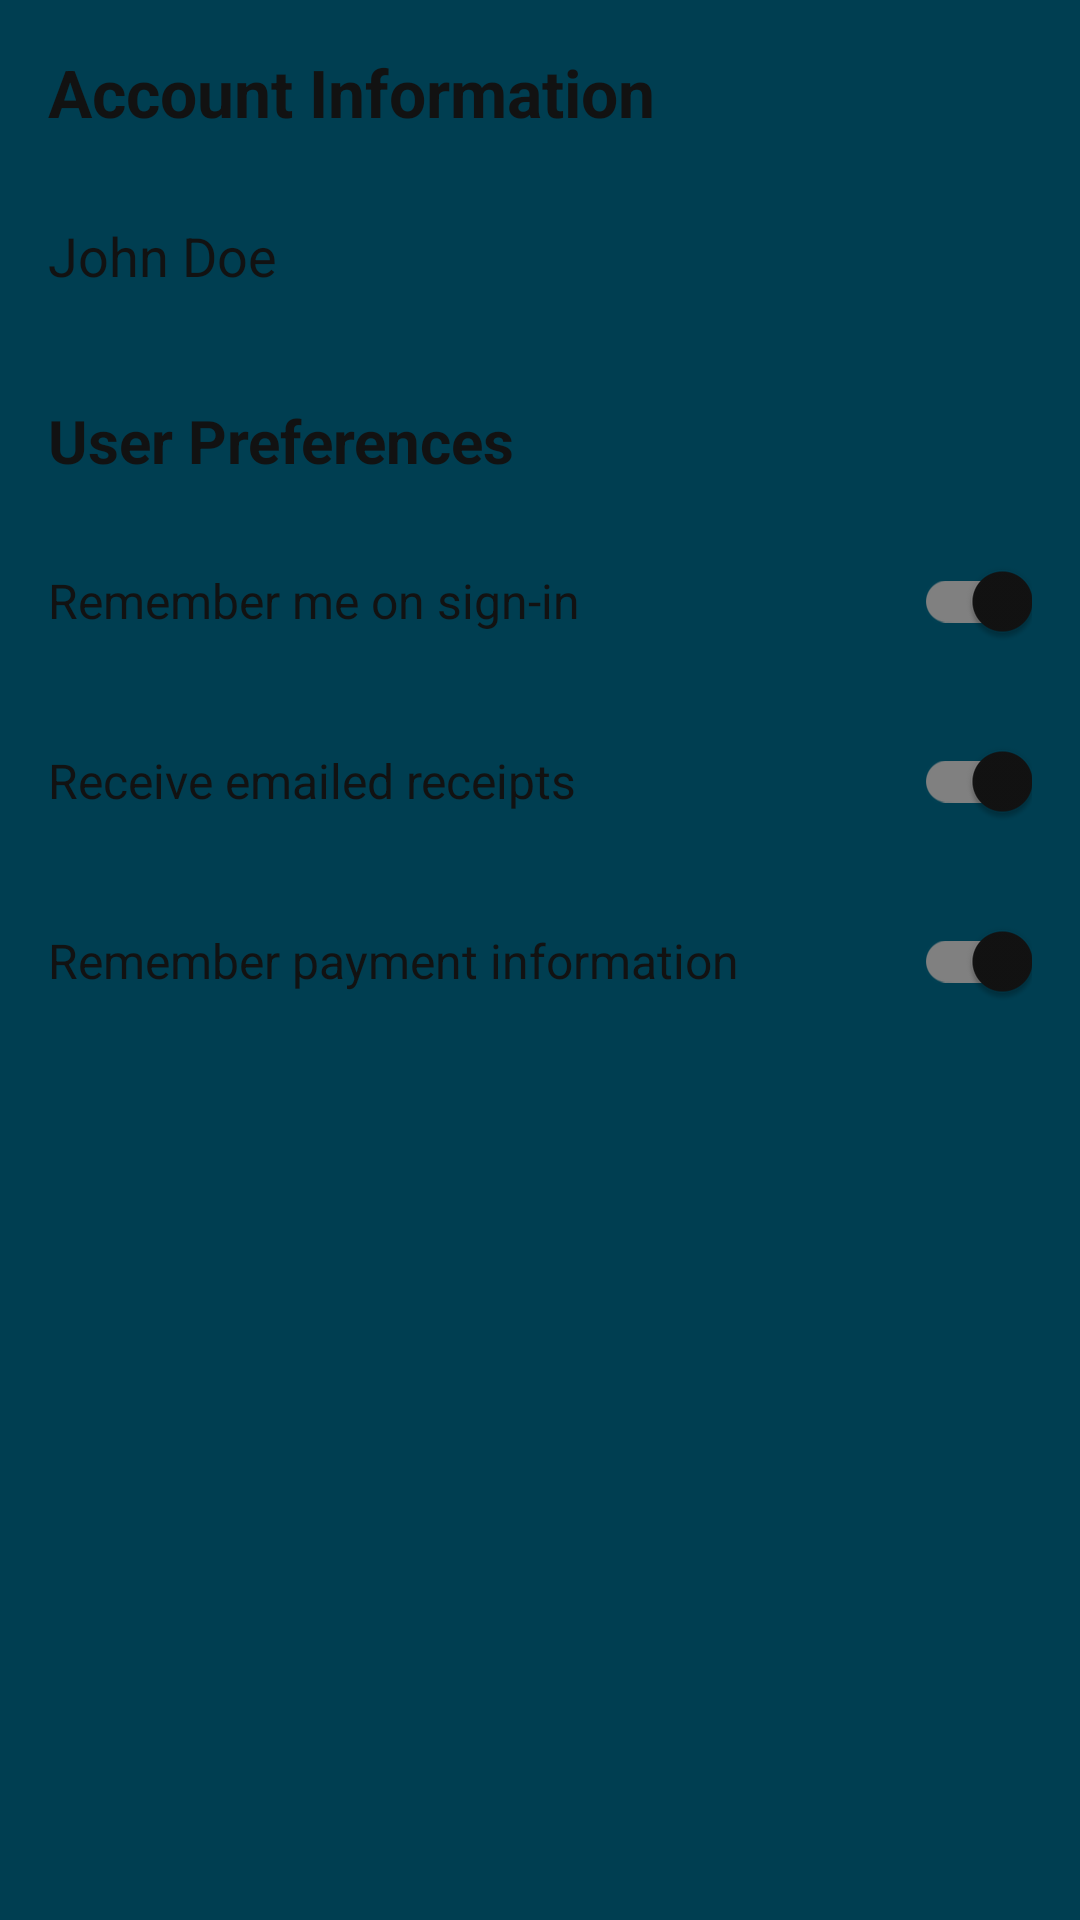

Here is an Android app screen rendered from its layout file. Give the layout XML and the strings, colors and styles it references.
<!-- AndroidManifest.xml: application theme Theme.COMP3520FinalProject -->
<!-- res/layout/fragment_account_information.xml -->
<?xml version="1.0" encoding="utf-8"?>
<LinearLayout xmlns:android="http://schemas.android.com/apk/res/android"
    android:layout_width="match_parent"
    android:layout_height="match_parent"
    xmlns:app="http://schemas.android.com/apk/res-auto"
    android:orientation="vertical"
    android:padding="16dp">

        <TextView
            android:id="@+id/accountInfoHeader"
            android:layout_width="wrap_content"
            android:layout_height="wrap_content"
            android:text="Account Information"
            android:textSize="22sp"
            android:textStyle="bold"
            android:paddingBottom="16dp"
            android:textColor="?attr/colorText"/>

        <LinearLayout
            android:layout_width="match_parent"
            android:layout_height="wrap_content"
            android:orientation="horizontal"
            android:gravity="center_vertical"
            android:paddingBottom="24dp">

            <TextView
                android:id="@+id/userNameText"
                android:layout_width="0dp"
                android:layout_weight="1"
                android:layout_height="wrap_content"
                android:text="John Doe"
                android:textSize="18sp"
                android:textColor="?attr/colorText"/>

            <ImageButton
                android:id="@+id/editUserNameButton"
                android:layout_width="48dp"
                android:layout_height="48dp"
                android:padding="8dp"
                android:background="?attr/selectableItemBackgroundBorderless"
                android:contentDescription="Edit Username"
                android:src="@drawable/edit_icon"
                android:scaleType="center" />

        </LinearLayout>

        <TextView
            android:id="@+id/userPreferencesHeader"
            android:layout_width="wrap_content"
            android:layout_height="wrap_content"
            android:text="User Preferences"
            android:textSize="20sp"
            android:textStyle="bold"
            android:paddingBottom="16dp"
            android:textColor="?attr/colorText"/>

        <LinearLayout
            android:layout_width="match_parent"
            android:layout_height="wrap_content"
            android:orientation="horizontal"
            android:gravity="center_vertical"
            android:paddingBottom="12dp">

            <TextView
                android:layout_width="0dp"
                android:layout_weight="1"
                android:layout_height="wrap_content"
                android:text="Remember me on sign-in"
                android:textSize="16sp"
                android:textColor="?attr/colorText"/>

            <androidx.appcompat.widget.SwitchCompat
                android:id="@+id/toggleRememberUser"
                android:layout_width="wrap_content"
                android:layout_height="wrap_content"
                android:checked="true"
                app:thumbTint="?attr/colorText"
                app:trackTint="#808080"/>
        </LinearLayout>

        <LinearLayout
            android:layout_width="match_parent"
            android:layout_height="wrap_content"
            android:orientation="horizontal"
            android:gravity="center_vertical"
            android:paddingBottom="12dp">

            <TextView
                android:layout_width="0dp"
                android:layout_weight="1"
                android:layout_height="wrap_content"
                android:text="Receive emailed receipts"
                android:textSize="16sp"
                android:textColor="?attr/colorText"/>

            <androidx.appcompat.widget.SwitchCompat
                android:id="@+id/toggleEmailReceipts"
                android:layout_width="wrap_content"
                android:layout_height="wrap_content"
                android:checked="true"
                app:thumbTint="?attr/colorText"
                app:trackTint="#808080"/>

        </LinearLayout>

        <LinearLayout
            android:layout_width="match_parent"
            android:layout_height="wrap_content"
            android:orientation="horizontal"
            android:gravity="center_vertical"
            android:paddingBottom="12dp">

            <TextView
                android:layout_width="0dp"
                android:layout_weight="1"
                android:layout_height="wrap_content"
                android:text="Remember payment information"
                android:textSize="16sp"
                android:textColor="?attr/colorText"/>

            <androidx.appcompat.widget.SwitchCompat
                android:id="@+id/toggleRememberPayment"
                android:layout_width="wrap_content"
                android:layout_height="wrap_content"
                android:checked="true"
                app:thumbTint="?attr/colorText"
                app:trackTint="#808080"/>

    </LinearLayout>
</LinearLayout>
<!-- resources referenced by this layout -->
<resources>
  <style name="Theme.COMP3520FinalProject" parent="Base.Theme.COMP3520FinalProject">
      <item name="android:statusBarColor">#000000</item>
      </style>
  <style name="Base.Theme.COMP3520FinalProject" parent="Theme.Material3.DayNight.NoActionBar">
          
          <item name="colorPrimary">@color/material_dynamic_primary0</item>
  
          
          
          <item name="android:colorBackground">@color/TRUBlue</item>
          <item name="colorText">@color/TRUDark</item>
          <item name="colorBackground">@color/white</item>
  
          
          <item name="colorButtonBackground">@color/TRUBlue</item>
          <item name="colorButtonText">@color/white</item>
  
          <item name="dayPassColor">@color/day_pass_color_light</item>
          <item name="multiDayPassColor">@color/multiday_pass_color_light</item>
  
          <item name="cardBackgroundColor">@null</item>
          
      </style>
  <color name="TRUBlue">#003e51</color>
  <color name="TRUDark">#121212</color>
  <color name="white">#FFFFFFFF</color>
  <color name="day_pass_color_light">#FFE0B2</color>
  <color name="multiday_pass_color_light">#B2DFDB</color>
</resources>
